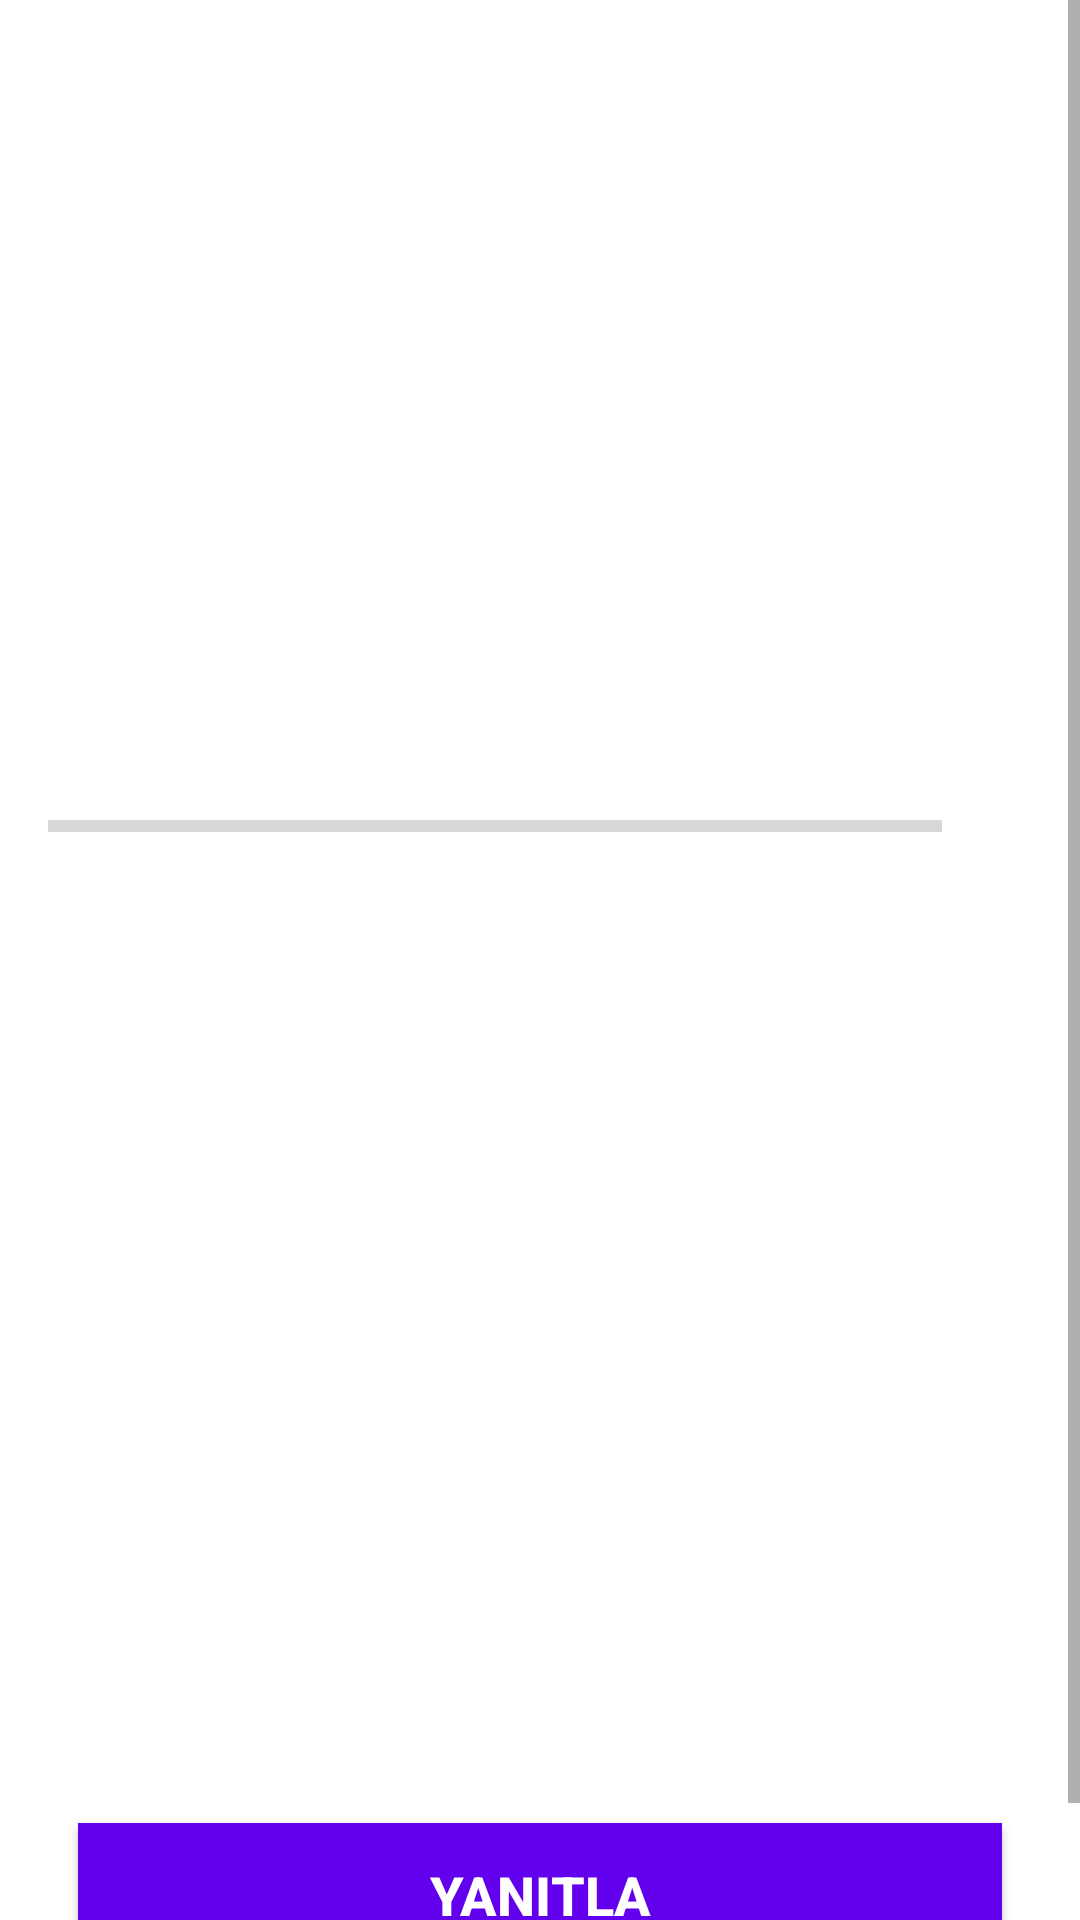

The Android layout XML behind this screen, and the referenced resources:
<!-- AndroidManifest.xml: application theme Theme.BilgiYarismasi -->
<!-- res/layout/activity_quiz_questions.xml -->
<?xml version="1.0" encoding="utf-8"?>
<ScrollView xmlns:android="http://schemas.android.com/apk/res/android"
    xmlns:app="http://schemas.android.com/apk/res-auto"
    xmlns:tools="http://schemas.android.com/tools"
    android:layout_width="match_parent"
    android:layout_height="match_parent"
    android:fillViewport="true"
    tools:context=".QuizQuestionsActivity"
    tools:layout_editor_absoluteX="1dp"
    tools:layout_editor_absoluteY="1dp">

    <LinearLayout
        android:layout_width="match_parent"
        android:layout_height="wrap_content"
        android:gravity="center"
        android:orientation="vertical"
        android:padding="16dp">

        <TextView
            android:id="@+id/tv_question"
            android:layout_width="match_parent"
            android:layout_height="wrap_content"
            android:layout_margin="10dp"
            android:gravity="center"
            android:textColor="#363A43"
            android:textSize="24sp"
            tools:text="What country does this flag belong to?" />

        <ImageView
            android:id="@+id/iv_image"
            android:layout_width="wrap_content"
            android:layout_height="150dp"
            android:layout_marginTop="16dp"
            android:contentDescription="Quiz Image"
            tools:src="@drawable/ic_flag_of_germany" />


        <LinearLayout
            android:layout_width="match_parent"
            android:layout_height="wrap_content"
            android:layout_marginTop="16dp"
            android:gravity="center"
            android:orientation="horizontal">

            <ProgressBar
                android:id="@+id/progressBar"
                style="?android:attr/progressBarStyleHorizontal"
                android:layout_width="0dp"
                android:layout_height="wrap_content"
                android:layout_weight="1"
                android:indeterminate="false"
                android:max="9"
                android:minHeight="50dp"
                android:progress="0" />

            <TextView
                android:id="@+id/tv_progress"
                android:layout_width="wrap_content"
                android:layout_height="wrap_content"
                android:gravity="center"
                android:padding="15dp"
                android:textSize="14sp"
                tools:text="0/10" />
        </LinearLayout>

        <TextView
            android:id="@+id/option_one"
            android:layout_width="match_parent"
            android:layout_height="wrap_content"
            android:layout_margin="10dp"
            android:background="@drawable/default_option_border_bg"
            android:gravity="center"
            android:padding="15dp"
            android:textColor="#7A8089"
            android:textSize="18sp"
            tools:text="Germany" />

        <TextView
            android:id="@+id/option_two"
            android:layout_width="match_parent"
            android:layout_height="wrap_content"
            android:layout_margin="10dp"
            android:background="@drawable/default_option_border_bg"
            android:gravity="center"
            android:padding="15dp"
            android:textColor="#7A8089"
            android:textSize="18sp"
            tools:text="Georgia" />

        <TextView
            android:id="@+id/option_three"
            android:layout_width="match_parent"
            android:layout_height="wrap_content"
            android:layout_margin="10dp"
            android:background="@drawable/default_option_border_bg"
            android:gravity="center"
            android:padding="15dp"
            android:textColor="#7A8089"
            android:textSize="18sp"
            tools:text="Greece" />

        <TextView
            android:id="@+id/option_four"
            android:layout_width="match_parent"
            android:layout_height="wrap_content"
            android:layout_margin="10dp"
            android:background="@drawable/default_option_border_bg"
            android:gravity="center"
            android:padding="15dp"
            android:textColor="#7A8089"
            android:textSize="18sp"
            tools:text="none of these" />

        <Button
            android:id="@+id/btn_submit"
            android:layout_width="match_parent"
            android:layout_height="wrap_content"
            android:layout_margin="10dp"
            android:background="@color/design_default_color_primary"
            android:text="YANITLA"
            android:textColor="@color/white"
            android:textSize="18sp"
            android:textStyle="bold" />
    </LinearLayout>
</ScrollView>
<!-- resources referenced by this layout -->
<resources>
  <color name="white">#FFFFFFFF</color>
  <style name="Theme.BilgiYarismasi" parent="Theme.MaterialComponents.DayNight.NoActionBar">
          
          <item name="colorPrimary">@color/purple_500</item>
          <item name="colorPrimaryVariant">@color/purple_700</item>
          <item name="colorOnPrimary">@color/white</item>
          
          <item name="colorSecondary">@color/teal_200</item>
          <item name="colorSecondaryVariant">@color/teal_700</item>
          <item name="colorOnSecondary">@color/black</item>
          
          <item name="android:statusBarColor">?attr/colorPrimaryVariant</item>
          
      </style>
  <color name="purple_500">#FF6200EE</color>
  <color name="purple_700">#FF3700B3</color>
  <color name="teal_200">#FF03DAC5</color>
  <color name="teal_700">#FF018786</color>
  <color name="black">#FF000000</color>
</resources>
